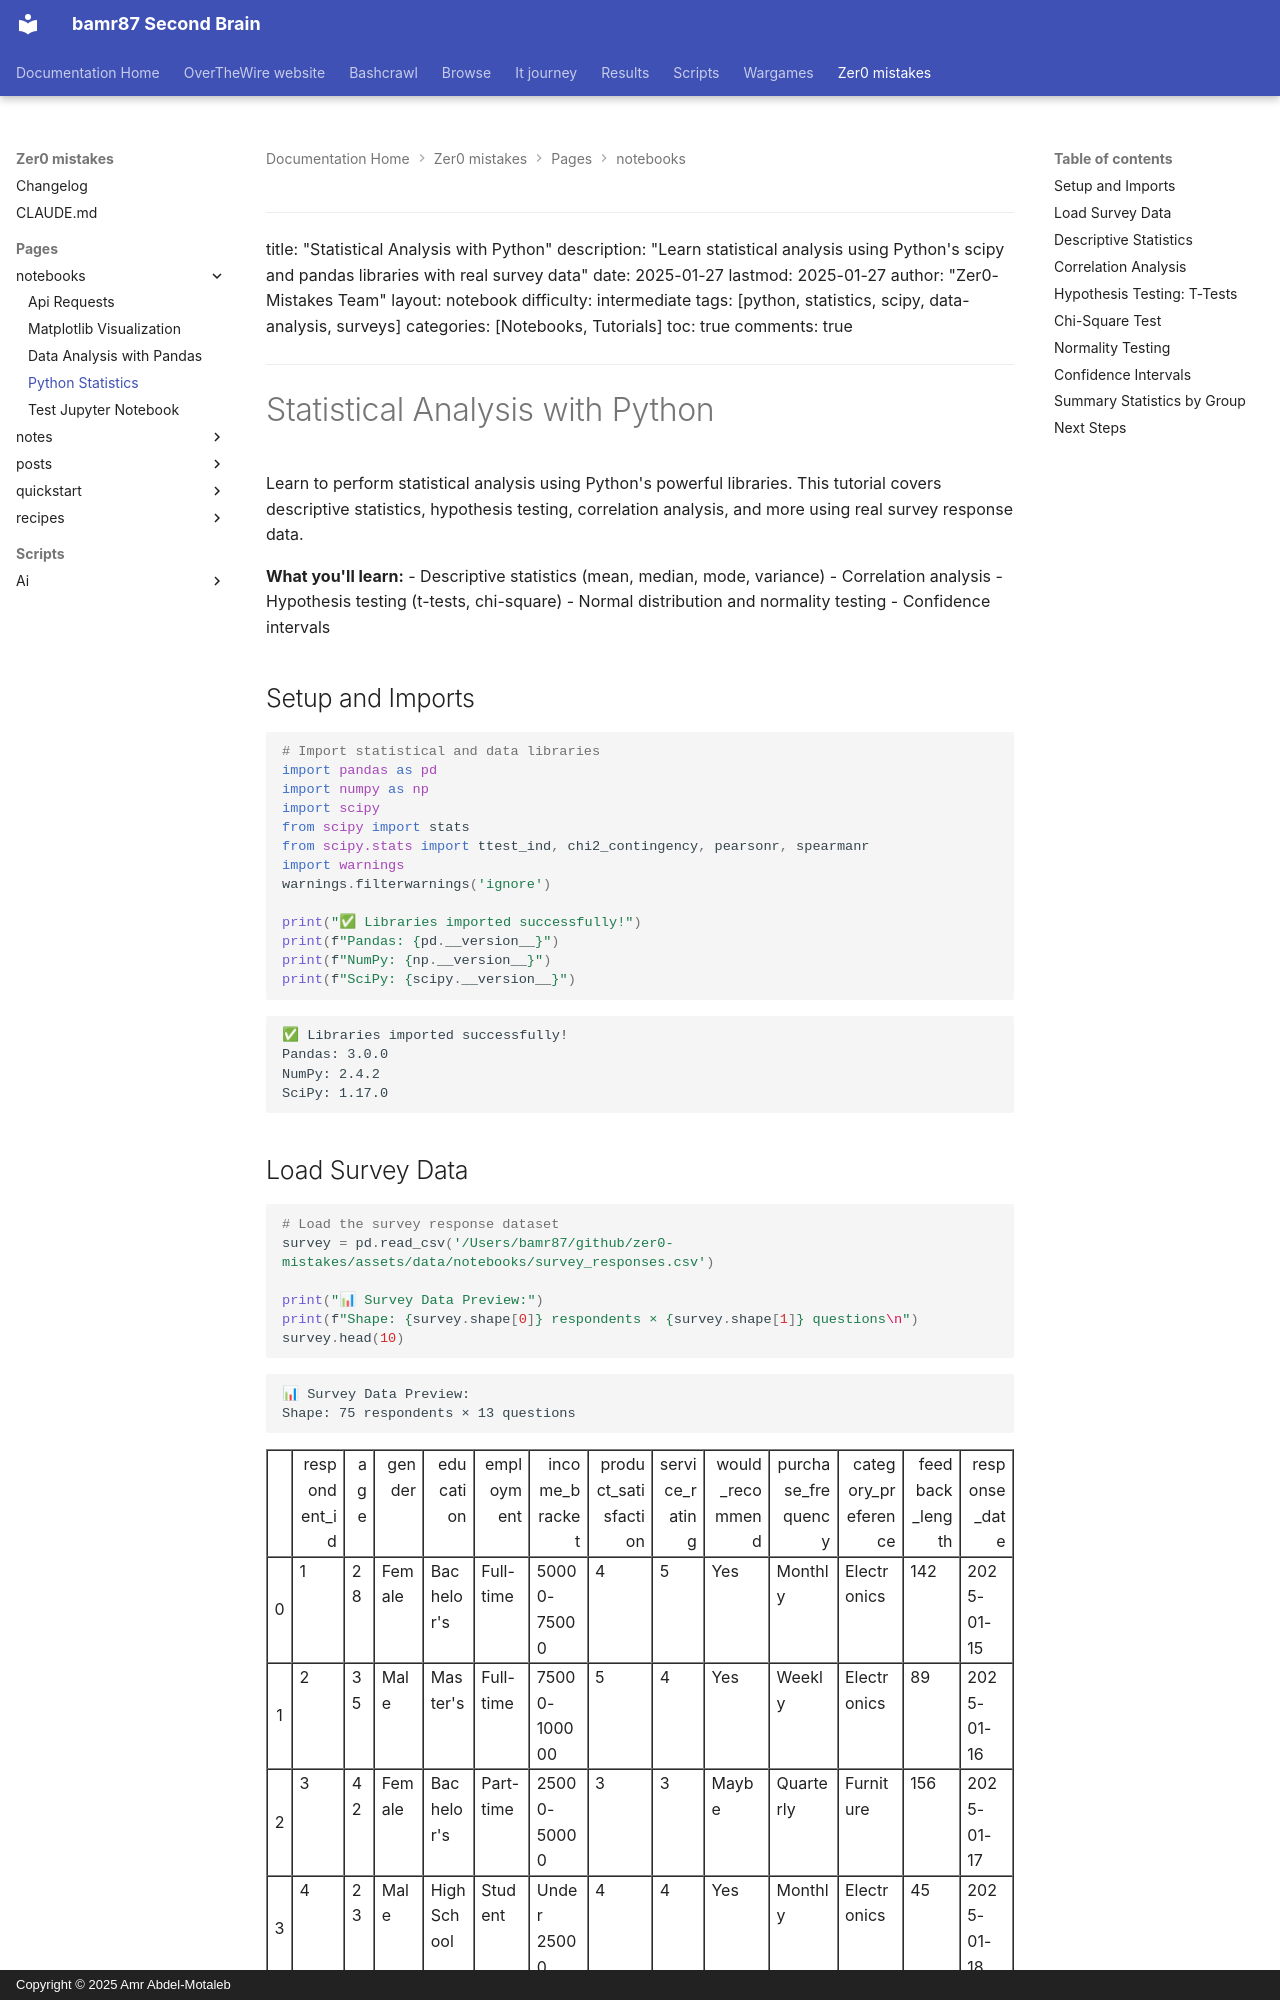

repository: bamr87/README · page: zer0-mistakes/pages/_notebooks/python-statistics/index.html · generator: mkdocs · copyright: Copyright © 2025 Amr Abdel-Motaleb

---
categories:
- Notebooks
collection: notebooks
comments: true
date: 2026-07-01 03:24:08+00:00
description: '---'
jupyter_metadata: true
lastmod: 2026-07-01 03:24:08+00:00
layout: notebook
permalink: /notebooks/python-statistics/
source_file: pages/_notebooks/python-statistics.md
source_repo: bamr87/zer0-mistakes
source_url: https://github.com/bamr87/zer0-mistakes/blob/main/pages/_notebooks/python-statistics.md
tags:
- jupyter
- python
title: Python Statistics
---
---
title: "Statistical Analysis with Python" description: "Learn statistical analysis using Python's scipy and pandas libraries with real survey data" date: 2025-01-27 lastmod: 2025-01-27 author: "Zer0-Mistakes Team" layout: notebook difficulty: intermediate tags: [python, statistics, scipy, data-analysis, surveys] categories: [Notebooks, Tutorials] toc: true
comments: true
---

# Statistical Analysis with Python

Learn to perform statistical analysis using Python's powerful libraries. This tutorial covers descriptive statistics, hypothesis testing, correlation analysis, and more using real survey response data.

**What you'll learn:**
- Descriptive statistics (mean, median, mode, variance)
- Correlation analysis
- Hypothesis testing (t-tests, chi-square)
- Normal distribution and normality testing
- Confidence intervals

## Setup and Imports


```python
# Import statistical and data libraries
import pandas as pd
import numpy as np
import scipy
from scipy import stats
from scipy.stats import ttest_ind, chi2_contingency, pearsonr, spearmanr
import warnings
warnings.filterwarnings('ignore')

print("✅ Libraries imported successfully!")
print(f"Pandas: {pd.__version__}")
print(f"NumPy: {np.__version__}")
print(f"SciPy: {scipy.__version__}")
```

    ✅ Libraries imported successfully!
    Pandas: 3.0.0
    NumPy: 2.4.2
    SciPy: 1.17.0
